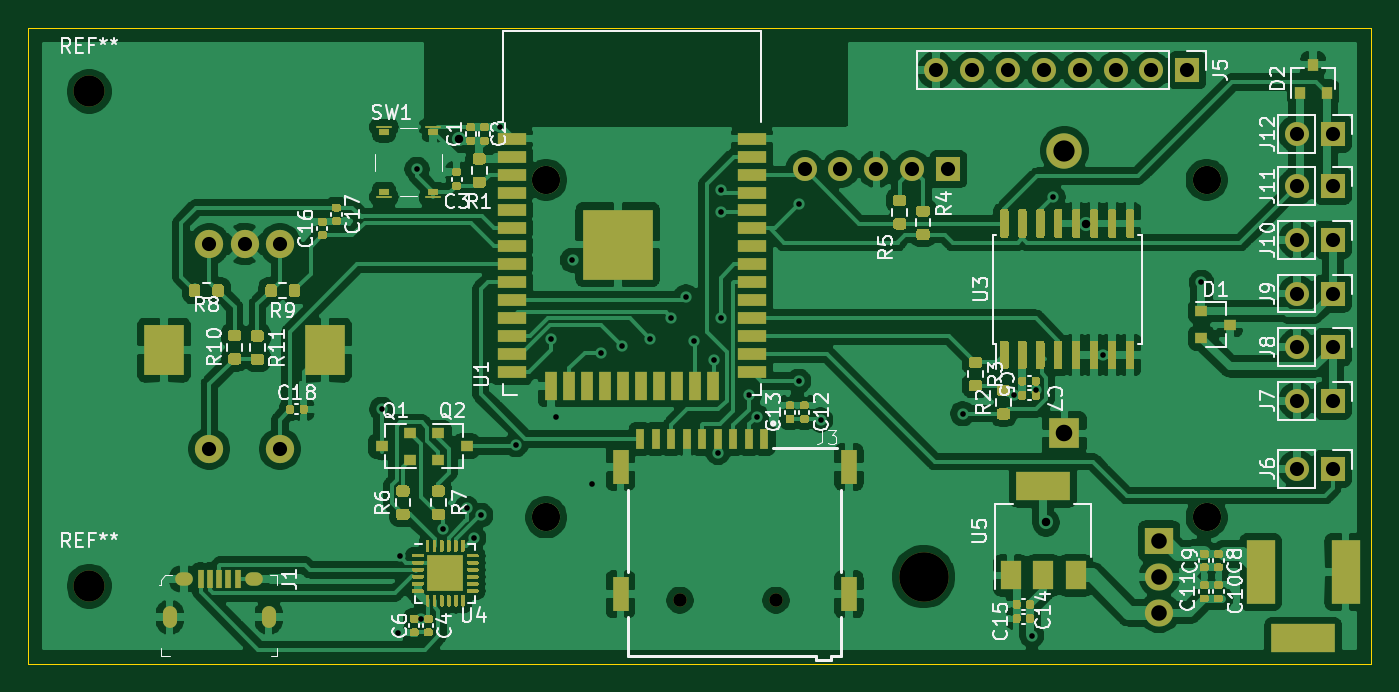
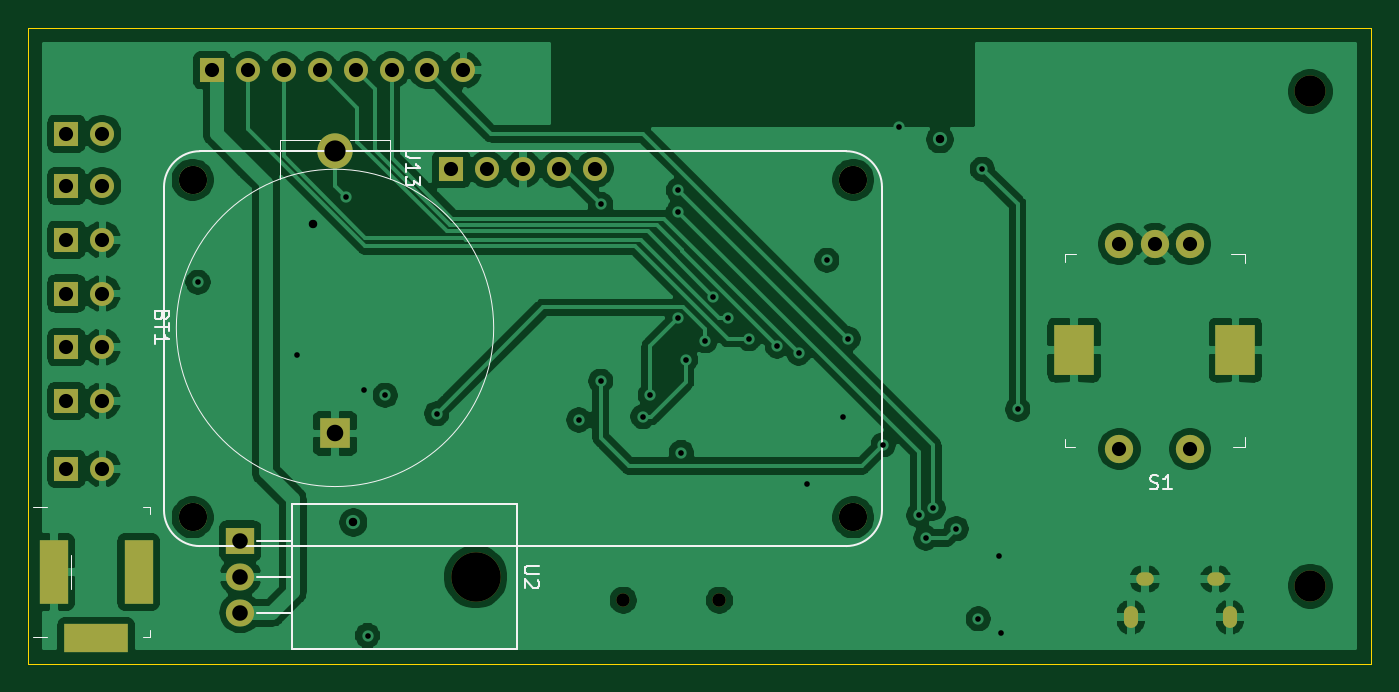
Circuit board: 11 layer files. Board 95.0 x 45.0 mm.
- bottom_copper: Project_2_smaller-B_Cu.gbr (145287 bytes)
- bottom_mask: Project_2_smaller-B_Mask.gbr (2744 bytes)
- paste: Project_2_smaller-B_Paste.gbr (468 bytes)
- bottom_silk: Project_2_smaller-B_SilkS.gbr (6260 bytes)
- outline: Project_2_smaller-Edge_Cuts.gbr (754 bytes)
- top_copper: Project_2_smaller-F_Cu.gbr (297759 bytes)
- top_mask: Project_2_smaller-F_Mask.gbr (39882 bytes)
- paste: Project_2_smaller-F_Paste.gbr (38969 bytes)
- top_silk: Project_2_smaller-F_SilkS.gbr (49167 bytes)
- drill: Project_2_smaller-NPTH.drl (384 bytes)
- drill: Project_2_smaller-PTH.drl (2137 bytes)

=== bottom_copper: Project_2_smaller-B_Cu.gbr (145287 bytes, source omitted) ===
=== bottom_mask: Project_2_smaller-B_Mask.gbr ===
%TF.GenerationSoftware,KiCad,Pcbnew,(5.1.8)-1*%
%TF.CreationDate,2021-03-10T15:17:51+00:00*%
%TF.ProjectId,Project_2_smaller,50726f6a-6563-4745-9f32-5f736d616c6c,rev?*%
%TF.SameCoordinates,Original*%
%TF.FileFunction,Soldermask,Bot*%
%TF.FilePolarity,Negative*%
%FSLAX46Y46*%
G04 Gerber Fmt 4.6, Leading zero omitted, Abs format (unit mm)*
G04 Created by KiCad (PCBNEW (5.1.8)-1) date 2021-03-10 15:17:51*
%MOMM*%
%LPD*%
G01*
G04 APERTURE LIST*
%ADD10C,2.200000*%
%ADD11O,1.000000X1.550000*%
%ADD12O,1.250000X0.950000*%
%ADD13R,4.500000X2.000000*%
%ADD14R,2.000000X4.500000*%
%ADD15O,1.700000X1.700000*%
%ADD16R,1.700000X1.700000*%
%ADD17C,2.000000*%
%ADD18C,0.950000*%
%ADD19R,2.170000X2.170000*%
%ADD20C,2.500000*%
%ADD21R,2.800000X3.600000*%
%ADD22O,3.500000X3.500000*%
%ADD23R,2.000000X1.905000*%
%ADD24O,2.000000X1.905000*%
G04 APERTURE END LIST*
D10*
%TO.C,REF\u002A\u002A*%
X107500000Y-135000000D03*
%TD*%
%TO.C,REF\u002A\u002A*%
X107500000Y-100000000D03*
%TD*%
D11*
%TO.C,J1*%
X120200000Y-137200000D03*
X113200000Y-137200000D03*
D12*
X114200000Y-134500000D03*
X119200000Y-134500000D03*
%TD*%
D13*
%TO.C,J2*%
X193400000Y-138700000D03*
D14*
X190400000Y-134000000D03*
X196400000Y-134000000D03*
%TD*%
D15*
%TO.C,J13*%
X158120000Y-105500000D03*
X160660000Y-105500000D03*
X163200000Y-105500000D03*
X165740000Y-105500000D03*
D16*
X168280000Y-105500000D03*
D17*
X139832000Y-106262000D03*
X186568000Y-106262000D03*
X186568000Y-130138000D03*
X139832000Y-130138000D03*
%TD*%
D18*
%TO.C,J3*%
X149300000Y-136000000D03*
X156100000Y-136000000D03*
%TD*%
D19*
%TO.C,BT1*%
X176500000Y-124200000D03*
D20*
X176500000Y-104200000D03*
%TD*%
D16*
%TO.C,J5*%
X185200000Y-98500000D03*
D15*
X182660000Y-98500000D03*
X180120000Y-98500000D03*
X177580000Y-98500000D03*
X175040000Y-98500000D03*
X172500000Y-98500000D03*
X169960000Y-98500000D03*
X167420000Y-98500000D03*
%TD*%
D16*
%TO.C,J6*%
X195500000Y-126700000D03*
D15*
X192960000Y-126700000D03*
%TD*%
D16*
%TO.C,J7*%
X195500000Y-121900000D03*
D15*
X192960000Y-121900000D03*
%TD*%
%TO.C,J8*%
X192960000Y-118100000D03*
D16*
X195500000Y-118100000D03*
%TD*%
%TO.C,J9*%
X195500000Y-114300000D03*
D15*
X192960000Y-114300000D03*
%TD*%
D16*
%TO.C,J10*%
X195500000Y-110500000D03*
D15*
X192960000Y-110500000D03*
%TD*%
%TO.C,J11*%
X192960000Y-106700000D03*
D16*
X195500000Y-106700000D03*
%TD*%
D15*
%TO.C,J12*%
X192960000Y-103000000D03*
D16*
X195500000Y-103000000D03*
%TD*%
D17*
%TO.C,S1*%
X121000000Y-110800000D03*
X118500000Y-110800000D03*
X116000000Y-110800000D03*
X121000000Y-125300000D03*
X116000000Y-125300000D03*
D21*
X124200000Y-118300000D03*
X112800000Y-118300000D03*
%TD*%
D22*
%TO.C,U2*%
X166540000Y-134340000D03*
D23*
X183200000Y-131800000D03*
D24*
X183200000Y-134340000D03*
X183200000Y-136880000D03*
%TD*%
M02*

=== paste: Project_2_smaller-B_Paste.gbr ===
%TF.GenerationSoftware,KiCad,Pcbnew,(5.1.8)-1*%
%TF.CreationDate,2021-03-10T15:17:51+00:00*%
%TF.ProjectId,Project_2_smaller,50726f6a-6563-4745-9f32-5f736d616c6c,rev?*%
%TF.SameCoordinates,Original*%
%TF.FileFunction,Paste,Bot*%
%TF.FilePolarity,Positive*%
%FSLAX46Y46*%
G04 Gerber Fmt 4.6, Leading zero omitted, Abs format (unit mm)*
G04 Created by KiCad (PCBNEW (5.1.8)-1) date 2021-03-10 15:17:51*
%MOMM*%
%LPD*%
G01*
G04 APERTURE LIST*
G04 APERTURE END LIST*
M02*

=== bottom_silk: Project_2_smaller-B_SilkS.gbr ===
%TF.GenerationSoftware,KiCad,Pcbnew,(5.1.8)-1*%
%TF.CreationDate,2021-03-10T15:17:51+00:00*%
%TF.ProjectId,Project_2_smaller,50726f6a-6563-4745-9f32-5f736d616c6c,rev?*%
%TF.SameCoordinates,Original*%
%TF.FileFunction,Legend,Bot*%
%TF.FilePolarity,Positive*%
%FSLAX46Y46*%
G04 Gerber Fmt 4.6, Leading zero omitted, Abs format (unit mm)*
G04 Created by KiCad (PCBNEW (5.1.8)-1) date 2021-03-10 15:17:51*
%MOMM*%
%LPD*%
G01*
G04 APERTURE LIST*
%ADD10C,0.100000*%
%ADD11C,0.120000*%
%ADD12C,0.150000*%
G04 APERTURE END LIST*
D10*
%TO.C,J2*%
X189600000Y-129400000D02*
X189600000Y-129900000D01*
X189600000Y-129400000D02*
X190100000Y-129400000D01*
X189600000Y-138600000D02*
X189600000Y-138100000D01*
X189600000Y-138600000D02*
X190100000Y-138600000D01*
X195200000Y-135200000D02*
X195200000Y-132800000D01*
X204200000Y-138600000D02*
X203700000Y-138600000D01*
X204200000Y-138600000D02*
X204200000Y-138100000D01*
X204200000Y-129400000D02*
X204200000Y-129900000D01*
X204200000Y-129400000D02*
X203700000Y-129400000D01*
X196900000Y-138600000D02*
X197900000Y-138600000D01*
X196900000Y-129400000D02*
X197900000Y-129400000D01*
D11*
%TO.C,J13*%
X163200000Y-104230000D02*
X140340000Y-104230000D01*
X163200000Y-104230000D02*
X186060000Y-104230000D01*
X186060000Y-104230000D02*
X186060000Y-104230000D01*
X140340000Y-104230000D02*
X140340000Y-104230000D01*
X188600000Y-106770000D02*
X188600000Y-120740000D01*
X188600000Y-120740000D02*
X188600000Y-122010000D01*
X137800000Y-106770000D02*
X137800000Y-129630000D01*
X140340000Y-132170000D02*
X186060000Y-132170000D01*
X188600000Y-129630000D02*
X188600000Y-122010000D01*
X137800000Y-129630000D02*
G75*
G03*
X140340000Y-132170000I2540000J0D01*
G01*
X140340000Y-104230000D02*
G75*
G03*
X137800000Y-106770000I0J-2540000D01*
G01*
X186060000Y-132170000D02*
G75*
G03*
X188600000Y-129630000I0J2540000D01*
G01*
X188600000Y-106770000D02*
G75*
G03*
X186060000Y-104230000I-2540000J0D01*
G01*
D10*
%TO.C,BT1*%
X187726800Y-116732400D02*
G75*
G03*
X187726800Y-116732400I-11226800J0D01*
G01*
X180411600Y-106166000D02*
X180411600Y-103422800D01*
X172588400Y-106166000D02*
X172588400Y-103422800D01*
X180411600Y-103422800D02*
X177566800Y-103422800D01*
X172588400Y-103422800D02*
X175433200Y-103422800D01*
%TO.C,S1*%
X124875000Y-125125000D02*
X124875000Y-124625000D01*
X124175000Y-125125000D02*
X124875000Y-125125000D01*
X124875000Y-111475000D02*
X124075000Y-111475000D01*
X124875000Y-112050000D02*
X124875000Y-111475000D01*
X112125000Y-125125000D02*
X112125000Y-124450000D01*
X112975000Y-125125000D02*
X112125000Y-125125000D01*
X112125000Y-111475000D02*
X112125000Y-112150000D01*
X113075000Y-111475000D02*
X112125000Y-111475000D01*
D11*
%TO.C,U2*%
X179510000Y-136880000D02*
X182050000Y-136880000D01*
X179510000Y-134340000D02*
X182050000Y-134340000D01*
X179510000Y-131800000D02*
X182050000Y-131800000D01*
X163620000Y-139460000D02*
X179510000Y-139460000D01*
X163620000Y-129220000D02*
X179510000Y-129220000D01*
X163620000Y-129220000D02*
X163620000Y-139460000D01*
X179510000Y-129220000D02*
X179510000Y-139460000D01*
%TO.C,J2*%
D12*
X206047619Y-134333333D02*
X205333333Y-134333333D01*
X205190476Y-134380952D01*
X205095238Y-134476190D01*
X205047619Y-134619047D01*
X205047619Y-134714285D01*
X205952380Y-133904761D02*
X206000000Y-133857142D01*
X206047619Y-133761904D01*
X206047619Y-133523809D01*
X206000000Y-133428571D01*
X205952380Y-133380952D01*
X205857142Y-133333333D01*
X205761904Y-133333333D01*
X205619047Y-133380952D01*
X205047619Y-133952380D01*
X205047619Y-133333333D01*
%TO.C,J13*%
X170502380Y-104690476D02*
X171216666Y-104690476D01*
X171359523Y-104642857D01*
X171454761Y-104547619D01*
X171502380Y-104404761D01*
X171502380Y-104309523D01*
X171502380Y-105690476D02*
X171502380Y-105119047D01*
X171502380Y-105404761D02*
X170502380Y-105404761D01*
X170645238Y-105309523D01*
X170740476Y-105214285D01*
X170788095Y-105119047D01*
X170502380Y-106023809D02*
X170502380Y-106642857D01*
X170883333Y-106309523D01*
X170883333Y-106452380D01*
X170930952Y-106547619D01*
X170978571Y-106595238D01*
X171073809Y-106642857D01*
X171311904Y-106642857D01*
X171407142Y-106595238D01*
X171454761Y-106547619D01*
X171502380Y-106452380D01*
X171502380Y-106166666D01*
X171454761Y-106071428D01*
X171407142Y-106023809D01*
%TO.C,BT1*%
X188734871Y-115885725D02*
X188782490Y-116028582D01*
X188830109Y-116076201D01*
X188925347Y-116123820D01*
X189068204Y-116123820D01*
X189163442Y-116076201D01*
X189211061Y-116028582D01*
X189258680Y-115933344D01*
X189258680Y-115552392D01*
X188258680Y-115552392D01*
X188258680Y-115885725D01*
X188306300Y-115980963D01*
X188353919Y-116028582D01*
X188449157Y-116076201D01*
X188544395Y-116076201D01*
X188639633Y-116028582D01*
X188687252Y-115980963D01*
X188734871Y-115885725D01*
X188734871Y-115552392D01*
X188258680Y-116409535D02*
X188258680Y-116980963D01*
X189258680Y-116695249D02*
X188258680Y-116695249D01*
X189258680Y-117838106D02*
X189258680Y-117266678D01*
X189258680Y-117552392D02*
X188258680Y-117552392D01*
X188401538Y-117457154D01*
X188496776Y-117361916D01*
X188544395Y-117266678D01*
%TO.C,S1*%
X118836904Y-128104761D02*
X118694047Y-128152380D01*
X118455952Y-128152380D01*
X118360714Y-128104761D01*
X118313095Y-128057142D01*
X118265476Y-127961904D01*
X118265476Y-127866666D01*
X118313095Y-127771428D01*
X118360714Y-127723809D01*
X118455952Y-127676190D01*
X118646428Y-127628571D01*
X118741666Y-127580952D01*
X118789285Y-127533333D01*
X118836904Y-127438095D01*
X118836904Y-127342857D01*
X118789285Y-127247619D01*
X118741666Y-127200000D01*
X118646428Y-127152380D01*
X118408333Y-127152380D01*
X118265476Y-127200000D01*
X117313095Y-128152380D02*
X117884523Y-128152380D01*
X117598809Y-128152380D02*
X117598809Y-127152380D01*
X117694047Y-127295238D01*
X117789285Y-127390476D01*
X117884523Y-127438095D01*
%TO.C,U2*%
X162072380Y-133578095D02*
X162881904Y-133578095D01*
X162977142Y-133625714D01*
X163024761Y-133673333D01*
X163072380Y-133768571D01*
X163072380Y-133959047D01*
X163024761Y-134054285D01*
X162977142Y-134101904D01*
X162881904Y-134149523D01*
X162072380Y-134149523D01*
X162167619Y-134578095D02*
X162120000Y-134625714D01*
X162072380Y-134720952D01*
X162072380Y-134959047D01*
X162120000Y-135054285D01*
X162167619Y-135101904D01*
X162262857Y-135149523D01*
X162358095Y-135149523D01*
X162500952Y-135101904D01*
X163072380Y-134530476D01*
X163072380Y-135149523D01*
%TD*%
M02*

=== outline: Project_2_smaller-Edge_Cuts.gbr ===
%TF.GenerationSoftware,KiCad,Pcbnew,(5.1.8)-1*%
%TF.CreationDate,2021-03-10T15:17:51+00:00*%
%TF.ProjectId,Project_2_smaller,50726f6a-6563-4745-9f32-5f736d616c6c,rev?*%
%TF.SameCoordinates,Original*%
%TF.FileFunction,Profile,NP*%
%FSLAX46Y46*%
G04 Gerber Fmt 4.6, Leading zero omitted, Abs format (unit mm)*
G04 Created by KiCad (PCBNEW (5.1.8)-1) date 2021-03-10 15:17:51*
%MOMM*%
%LPD*%
G01*
G04 APERTURE LIST*
%TA.AperFunction,Profile*%
%ADD10C,0.050000*%
%TD*%
G04 APERTURE END LIST*
D10*
X103200000Y-95500000D02*
X103200000Y-140500000D01*
X198200000Y-95500000D02*
X103200000Y-95500000D01*
X103200000Y-140500000D02*
X198200000Y-140500000D01*
X198200000Y-140500000D02*
X198200000Y-135500000D01*
X198200000Y-135500000D02*
X198200000Y-95500000D01*
M02*

=== top_copper: Project_2_smaller-F_Cu.gbr (297759 bytes, source omitted) ===
=== top_mask: Project_2_smaller-F_Mask.gbr (39882 bytes, source omitted) ===
=== paste: Project_2_smaller-F_Paste.gbr (38969 bytes, source omitted) ===
=== top_silk: Project_2_smaller-F_SilkS.gbr (49167 bytes, source omitted) ===
=== drill: Project_2_smaller-NPTH.drl ===
M48
; DRILL file {KiCad (5.1.8)-1} date 03/10/21 15:16:57
; FORMAT={-:-/ absolute / inch / decimal}
; #@! TF.CreationDate,2021-03-10T15:16:57+00:00
; #@! TF.GenerationSoftware,Kicad,Pcbnew,(5.1.8)-1
; #@! TF.FileFunction,NonPlated,1,4,NPTH
FMAT,2
INCH
T1C0.0374
T2C0.0866
T3C0.1378
%
G90
G05
T1
X5.878Y-5.3543
X6.1457Y-5.3543
T2
X4.2323Y-3.937
X4.2323Y-5.315
T3
X6.5567Y-5.289
T0
M30

=== drill: Project_2_smaller-PTH.drl ===
M48
; DRILL file {KiCad (5.1.8)-1} date 03/10/21 15:16:57
; FORMAT={-:-/ absolute / inch / decimal}
; #@! TF.CreationDate,2021-03-10T15:16:57+00:00
; #@! TF.GenerationSoftware,Kicad,Pcbnew,(5.1.8)-1
; #@! TF.FileFunction,Plated,1,4,PTH
FMAT,2
INCH
T1C0.0157
T2C0.0197
T3C0.0217
T4C0.0236
T5C0.0394
T6C0.0433
T7C0.0461
T8C0.0591
T9C0.0709
T10C0.0787
%
G90
G05
T1
X5.0472Y-4.8228
X5.0925Y-5.4449
X5.0984Y-5.2323
X5.1457Y-4.1535
X5.1567Y-5.4063
X5.2183Y-5.1553
X5.2835Y-5.0984
X5.3031Y-5.1811
X5.3228Y-5.1181
X5.3776Y-4.0368
X5.4213Y-4.9213
X5.5197Y-4.626
X5.5335Y-4.8445
X5.5787Y-4.4075
X5.6339Y-5.0295
X5.6575Y-4.6654
X5.717Y-4.6462
X5.7953Y-4.626
X5.8543Y-4.5669
X5.8947Y-4.5089
X5.9173Y-4.6319
X5.9724Y-4.685
X5.9843Y-4.9429
X5.9921Y-4.2126
X5.9921Y-4.2717
X5.9921Y-4.5669
X6.0709Y-4.7835
X6.0913Y-4.8432
X6.2087Y-4.252
X6.2087Y-4.7441
X6.2697Y-4.8524
X6.6654Y-4.8346
X6.8091Y-4.7835
X6.8583Y-5.4528
X6.8693Y-4.7685
X6.9173Y-4.2323
X7.0551Y-4.6713
X7.3307Y-4.4685
T4
X5.2638Y-4.0709
X6.8976Y-5.1378
X7.0098Y-4.3051
T5
X7.5969Y-4.5
X7.6969Y-4.5
X7.5969Y-4.9882
X7.6969Y-4.9882
X7.5969Y-4.0551
X7.6969Y-4.0551
X4.5669Y-4.3622
X4.5669Y-4.9331
X4.6654Y-4.3622
X4.7638Y-4.3622
X4.7638Y-4.9331
X7.5969Y-4.2008
X7.6969Y-4.2008
X7.5969Y-4.3504
X7.6969Y-4.3504
X7.5969Y-4.6496
X7.6969Y-4.6496
X7.5969Y-4.7992
X7.6969Y-4.7992
X6.5913Y-3.878
X6.6913Y-3.878
X6.7913Y-3.878
X6.8913Y-3.878
X6.9913Y-3.878
X7.0913Y-3.878
X7.1913Y-3.878
X7.2913Y-3.878
X6.2252Y-4.1535
X6.3252Y-4.1535
X6.4252Y-4.1535
X6.5252Y-4.1535
X6.6252Y-4.1535
T6
X7.2126Y-5.189
X7.2126Y-5.289
X7.2126Y-5.389
T7
X6.9488Y-4.8898
T8
X6.9488Y-4.1024
T10
X5.5052Y-4.1835
X5.5052Y-5.1235
X7.3452Y-4.1835
X7.3452Y-5.1235
T2
G00X4.4567Y-5.3888
M15
G01X4.4567Y-5.4144
M16
G05
G00X4.7323Y-5.3888
M15
G01X4.7323Y-5.4144
M16
G05
T3
G00X4.4902Y-5.2953
M15
G01X4.502Y-5.2953
M16
G05
G00X4.687Y-5.2953
M15
G01X4.6988Y-5.2953
M16
G05
T5
G00X7.4961Y-5.3248
M15
G01X7.4961Y-5.2264
M16
G05
G00X7.565Y-5.4606
M15
G01X7.6634Y-5.4606
M16
G05
G00X7.7323Y-5.3248
M15
G01X7.7323Y-5.2264
M16
G05
T9
G00X4.4409Y-4.6417
M15
G01X4.4409Y-4.6732
M16
G05
G00X4.8898Y-4.6417
M15
G01X4.8898Y-4.6732
M16
G05
T0
M30

